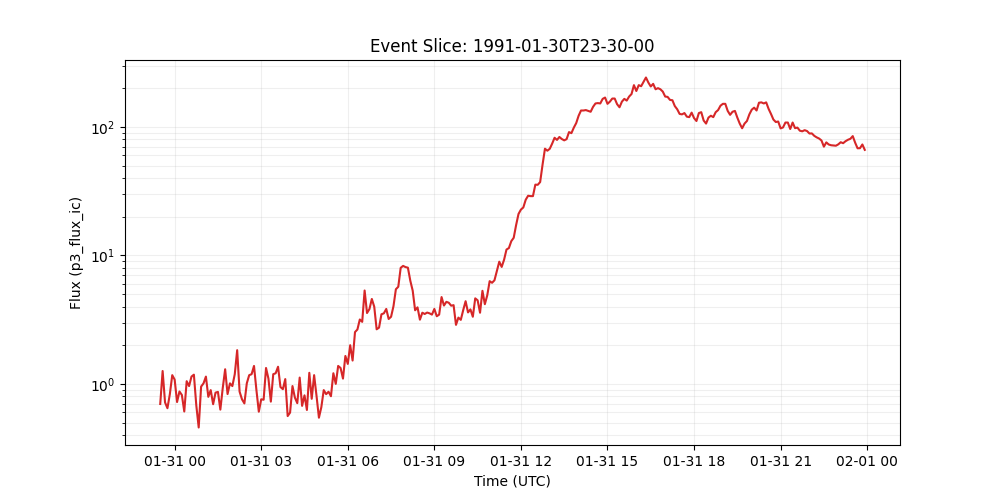

Data behind this chart, as committed beside it:
time_tag, p3_flux_ic
1991-01-30 23:30:00, 0.698
1991-01-30 23:35:00, 1.26
1991-01-30 23:40:00, 0.718
1991-01-30 23:45:00, 0.647
1991-01-30 23:50:00, 0.832
1991-01-30 23:55:00, 1.17
1991-01-31 00:00:00, 1.08
1991-01-31 00:05:00, 0.723
1991-01-31 00:10:00, 0.873
1991-01-31 00:15:00, 0.82
1991-01-31 00:20:00, 0.61
1991-01-31 00:25:00, 1.05
1991-01-31 00:30:00, 0.962
1991-01-31 00:35:00, 1.14
1991-01-31 00:40:00, 1.18
1991-01-31 00:45:00, 0.681
1991-01-31 00:50:00, 0.458
1991-01-31 00:55:00, 0.953
1991-01-31 01:00:00, 1.01
1991-01-31 01:05:00, 1.14
1991-01-31 01:10:00, 0.793
1991-01-31 01:15:00, 0.895
1991-01-31 01:20:00, 0.695
1991-01-31 01:25:00, 0.855
1991-01-31 01:30:00, 0.867
1991-01-31 01:35:00, 0.631
1991-01-31 01:40:00, 0.929
1991-01-31 01:45:00, 1.3
1991-01-31 01:50:00, 0.834
1991-01-31 01:55:00, 1.01
1991-01-31 02:00:00, 0.962
1991-01-31 02:05:00, 1.19
1991-01-31 02:10:00, 1.83
1991-01-31 02:15:00, 0.871
1991-01-31 02:20:00, 0.759
1991-01-31 02:25:00, 0.705
1991-01-31 02:30:00, 1.01
1991-01-31 02:35:00, 1.17
1991-01-31 02:40:00, 1.19
1991-01-31 02:45:00, 1.38
1991-01-31 02:50:00, 0.897
1991-01-31 02:55:00, 0.608
1991-01-31 03:00:00, 0.759
1991-01-31 03:05:00, 0.753
1991-01-31 03:10:00, 1.33
1991-01-31 03:15:00, 1.1
1991-01-31 03:20:00, 0.728
1991-01-31 03:25:00, 1.19
1991-01-31 03:30:00, 1.21
1991-01-31 03:35:00, 1.36
1991-01-31 03:40:00, 0.946
1991-01-31 03:45:00, 0.91
1991-01-31 03:50:00, 1.09
1991-01-31 03:55:00, 0.562
1991-01-31 04:00:00, 0.598
1991-01-31 04:05:00, 0.962
1991-01-31 04:10:00, 0.783
1991-01-31 04:15:00, 0.708
1991-01-31 04:20:00, 1.12
1991-01-31 04:25:00, 0.675
... 234 more rows
